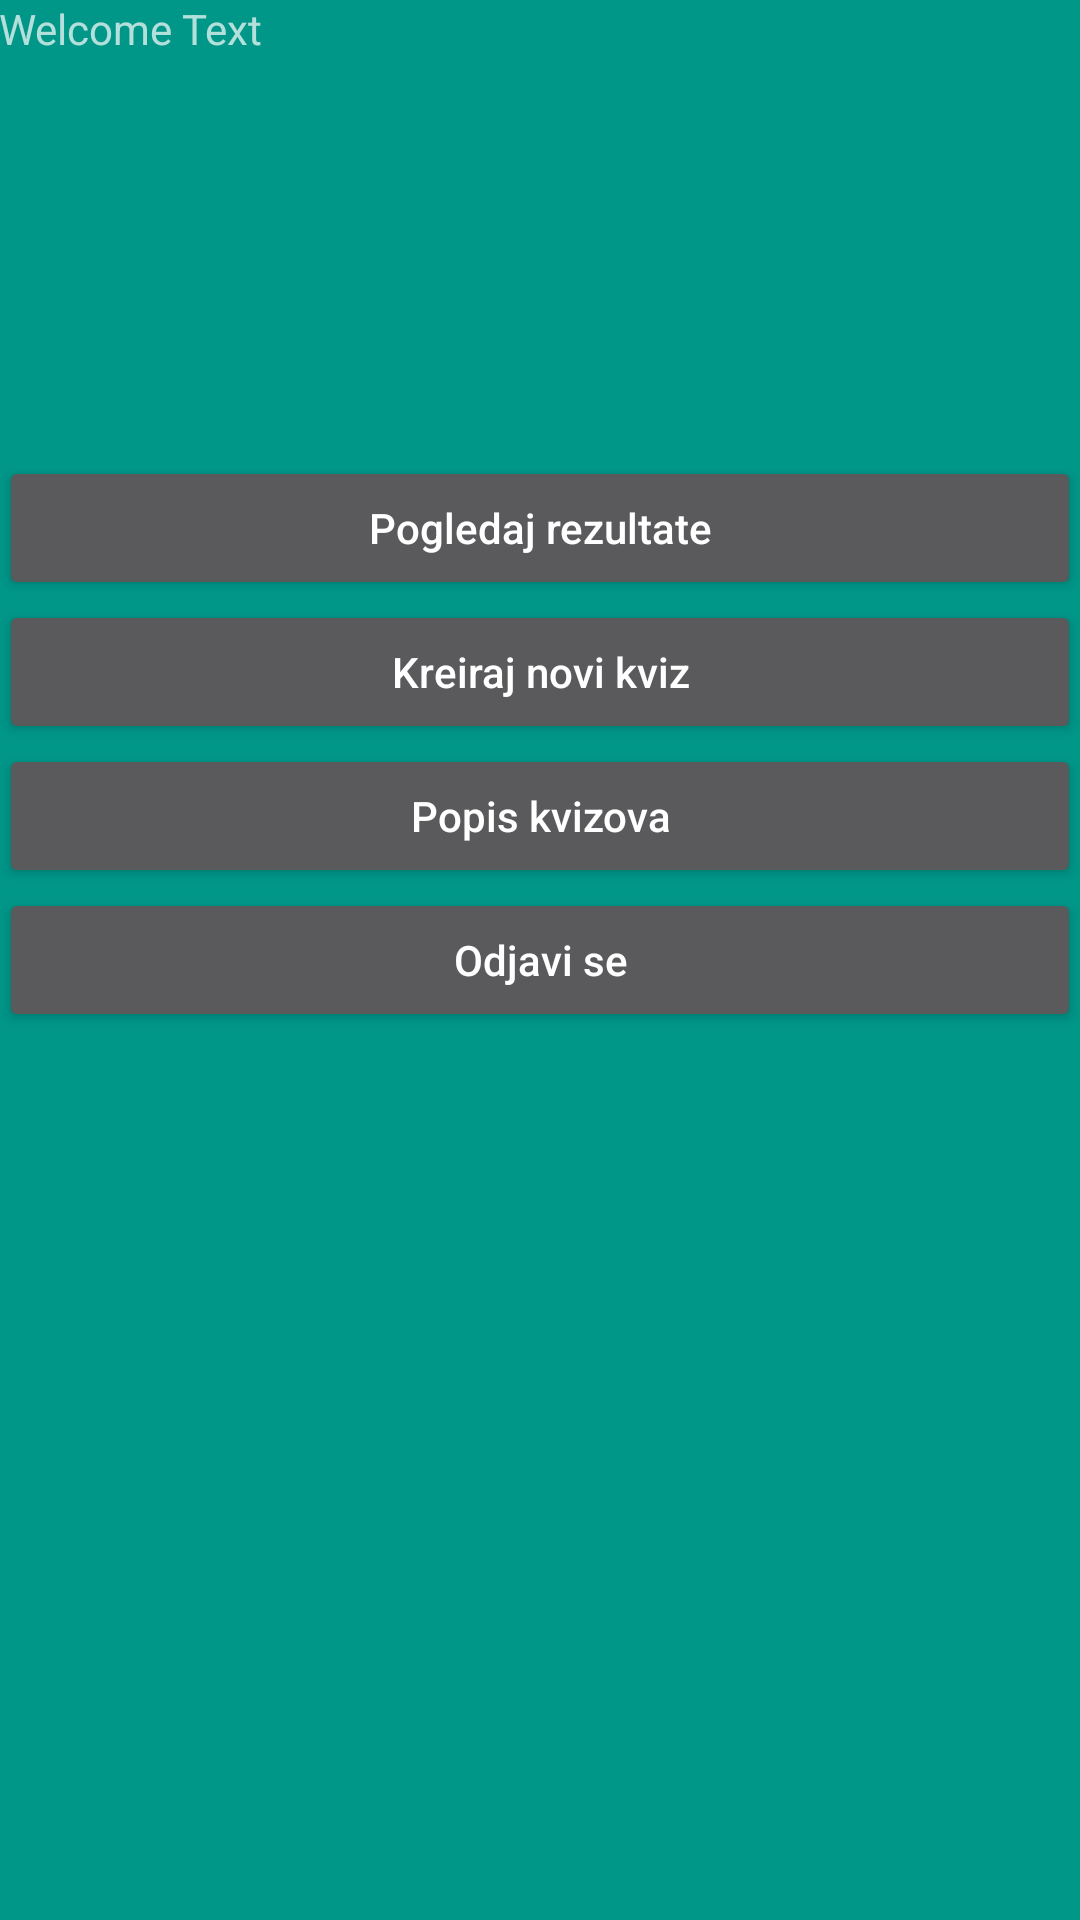

Layout XML and referenced resources for this Android screen:
<!-- AndroidManifest.xml: application theme AppTheme -->
<!-- res/layout/activity_quiz_creator.xml -->
<?xml version="1.0" encoding="utf-8"?>
<RelativeLayout xmlns:android="http://schemas.android.com/apk/res/android"
    xmlns:tools="http://schemas.android.com/tools"
    android:layout_width="match_parent"
    android:layout_height="match_parent"
    android:paddingBottom="@dimen/activity_vertical_margin"
    android:paddingLeft="@dimen/activity_horizontal_margin"
    android:paddingRight="@dimen/activity_horizontal_margin"
    android:paddingTop="@dimen/activity_vertical_margin"
    tools:context=".activities.activitiesQuizCreator.QuizCreatorActivity">

    <Button
        android:layout_width="wrap_content"
        android:layout_height="wrap_content"
        android:textAllCaps="false"
        android:text="@string/logout_button"
        android:id="@+id/btnLogout"
        android:onClick="logoutOnClick"
        android:layout_centerVertical="true"
        android:layout_alignParentRight="true"
        android:layout_alignParentEnd="true"
        android:layout_alignParentLeft="true"
        android:layout_alignParentStart="true" />

    <TextView
        android:layout_width="wrap_content"
        android:layout_height="wrap_content"
        android:text="Welcome Text"
        android:id="@+id/tvWelcomeText"
        android:layout_alignParentTop="true"
        android:layout_alignParentLeft="true"
        android:layout_alignParentStart="true" />

    <Button
        android:layout_width="wrap_content"
        android:layout_height="wrap_content"
        android:textAllCaps="false"
        android:text="@string/list_of_quizzess_button"
        android:onClick="listOfQuizzesOnclick"
        android:id="@+id/btnListOfQuizzess"
        android:layout_above="@+id/btnLogout"
        android:layout_alignParentRight="true"
        android:layout_alignParentEnd="true"
        android:layout_alignParentLeft="true"
        android:layout_alignParentStart="true" />

    <Button
        android:layout_width="wrap_content"
        android:layout_height="wrap_content"
        android:textAllCaps="false"
        android:text="@string/create_quiz_button"
        android:onClick="createQuizOnclick"
        android:id="@+id/btnCreateQuiz"
        android:layout_above="@+id/btnListOfQuizzess"
        android:layout_alignParentLeft="true"
        android:layout_alignParentStart="true"
        android:layout_alignRight="@+id/btnLogout"
        android:layout_alignEnd="@+id/btnLogout" />

    <Button
        android:layout_width="wrap_content"
        android:layout_height="wrap_content"
        android:textAllCaps="false"
        android:text="Pogledaj rezultate"
        android:id="@+id/btnResults"
        android:onClick="openResults"
        android:layout_above="@+id/btnCreateQuiz"
        android:layout_alignParentRight="true"
        android:layout_alignParentEnd="true"
        android:layout_alignParentLeft="true"
        android:layout_alignParentStart="true" />

</RelativeLayout>
<!-- resources referenced by this layout -->
<resources>
  <string name="create_quiz_button">Kreiraj novi kviz</string>
  <string name="list_of_quizzess_button">Popis kvizova</string>
  <string name="logout_button">Odjavi se</string>
  <style name="AppTheme" parent="Theme.AppCompat">
  
          
          <item name="android:windowBackground">@color/colorPrimary</item>
          <item name="actionBarStyle">@style/MyActionBar</item>
      </style>
  <color name="colorPrimary">#009688</color>
  <style name="MyActionBar" parent="@style/Widget.AppCompat.Light.ActionBar">
          <item name="background">@color/colorPrimaryDark</item>
          <item name="android:color">@color/colorPrimaryText</item>
      </style>
  <color name="colorPrimaryDark">#00796B</color>
  <color name="colorPrimaryText">#607D8B</color>
</resources>
